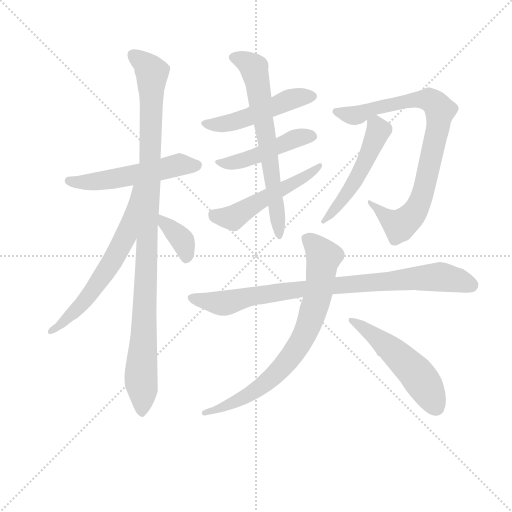
t = 0.00 s
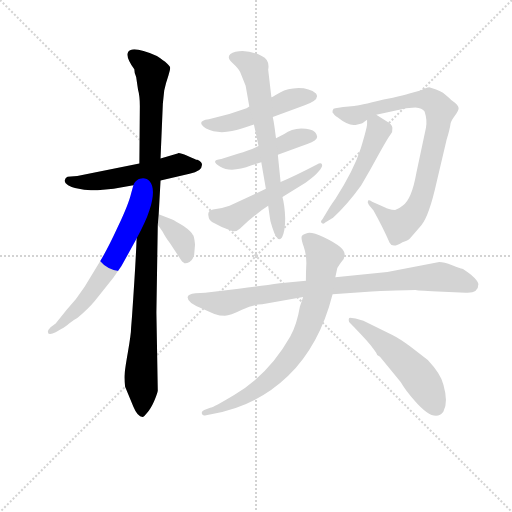
t = 2.00 s
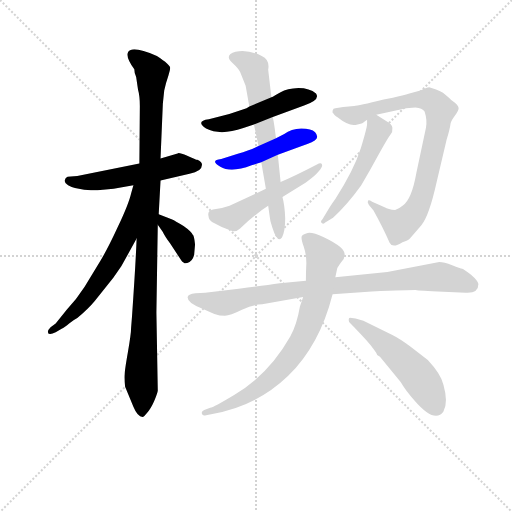
t = 3.99 s
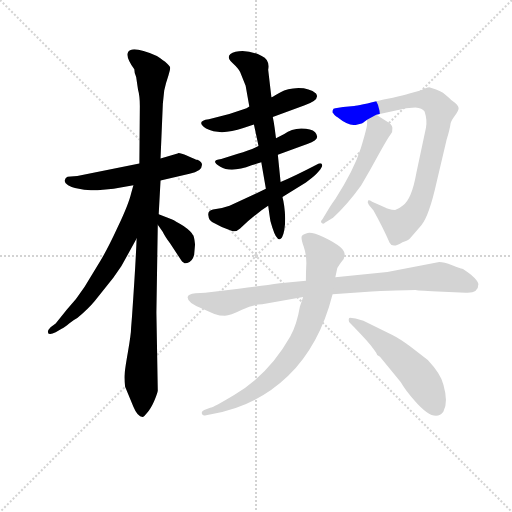
t = 5.99 s
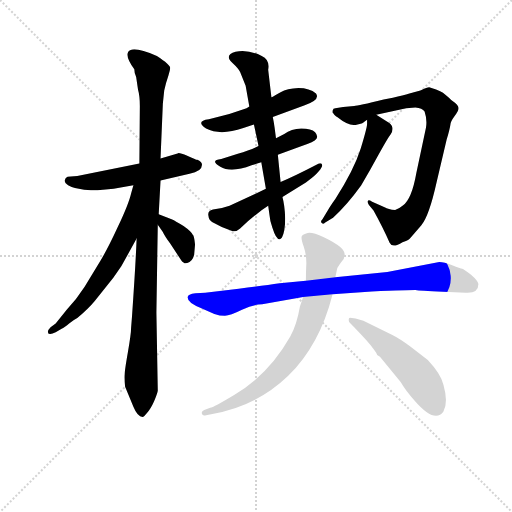
t = 7.99 s
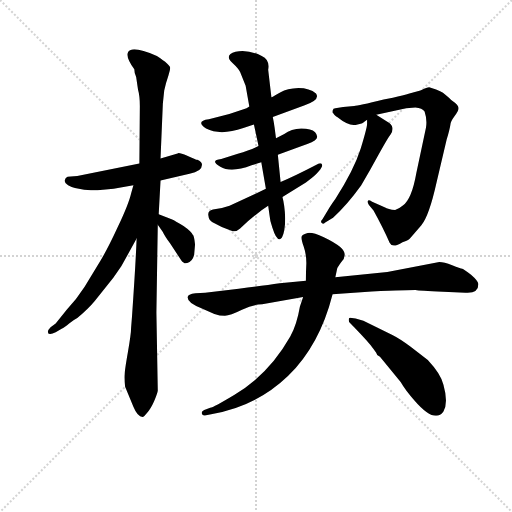
t = 9.98 s

The animated SVG that drew these frames (rendered in a browser with its animation timeline set to each time). Animation: 13 CSS @keyframes rules; one cycle of 9.98 s.

<svg version="1.1" viewBox="0 0 1024 1024" xmlns="http://www.w3.org/2000/svg">
  <g stroke="lightgray" stroke-dasharray="1,1" stroke-width="1" transform="scale(4, 4)">
    <line x1="0" y1="0" x2="256" y2="256"></line>
    <line x1="256" y1="0" x2="0" y2="256"></line>
    <line x1="128" y1="0" x2="128" y2="256"></line>
    <line x1="0" y1="128" x2="256" y2="128"></line>
  </g>
<g transform="scale(0.92, -0.92) translate(60, -900)">
   <style type="text/css">
    @keyframes keyframes0 {
      from {
       stroke: blue;
       stroke-dashoffset: 537;
       stroke-width: 128;
       }
       64% {
       animation-timing-function: step-end;
       stroke: blue;
       stroke-dashoffset: 0;
       stroke-width: 128;
       }
       to {
       stroke: black;
       stroke-width: 1024;
       }
       }
       #make-me-a-hanzi-animation-0 {
         animation: keyframes0 0.687012s both;
         animation-delay: 0.000000s;
         animation-timing-function: linear;
       }
    @keyframes keyframes1 {
      from {
       stroke: blue;
       stroke-dashoffset: 1051;
       stroke-width: 128;
       }
       77% {
       animation-timing-function: step-end;
       stroke: blue;
       stroke-dashoffset: 0;
       stroke-width: 128;
       }
       to {
       stroke: black;
       stroke-width: 1024;
       }
       }
       #make-me-a-hanzi-animation-1 {
         animation: keyframes1 1.105306s both;
         animation-delay: 0.687012s;
         animation-timing-function: linear;
       }
    @keyframes keyframes2 {
      from {
       stroke: blue;
       stroke-dashoffset: 629;
       stroke-width: 128;
       }
       67% {
       animation-timing-function: step-end;
       stroke: blue;
       stroke-dashoffset: 0;
       stroke-width: 128;
       }
       to {
       stroke: black;
       stroke-width: 1024;
       }
       }
       #make-me-a-hanzi-animation-2 {
         animation: keyframes2 0.761882s both;
         animation-delay: 1.792318s;
         animation-timing-function: linear;
       }
    @keyframes keyframes3 {
      from {
       stroke: blue;
       stroke-dashoffset: 369;
       stroke-width: 128;
       }
       55% {
       animation-timing-function: step-end;
       stroke: blue;
       stroke-dashoffset: 0;
       stroke-width: 128;
       }
       to {
       stroke: black;
       stroke-width: 1024;
       }
       }
       #make-me-a-hanzi-animation-3 {
         animation: keyframes3 0.550293s both;
         animation-delay: 2.554199s;
         animation-timing-function: linear;
       }
    @keyframes keyframes4 {
      from {
       stroke: blue;
       stroke-dashoffset: 495;
       stroke-width: 128;
       }
       62% {
       animation-timing-function: step-end;
       stroke: blue;
       stroke-dashoffset: 0;
       stroke-width: 128;
       }
       to {
       stroke: black;
       stroke-width: 1024;
       }
       }
       #make-me-a-hanzi-animation-4 {
         animation: keyframes4 0.652832s both;
         animation-delay: 3.104492s;
         animation-timing-function: linear;
       }
    @keyframes keyframes5 {
      from {
       stroke: blue;
       stroke-dashoffset: 470;
       stroke-width: 128;
       }
       60% {
       animation-timing-function: step-end;
       stroke: blue;
       stroke-dashoffset: 0;
       stroke-width: 128;
       }
       to {
       stroke: black;
       stroke-width: 1024;
       }
       }
       #make-me-a-hanzi-animation-5 {
         animation: keyframes5 0.632487s both;
         animation-delay: 3.757324s;
         animation-timing-function: linear;
       }
    @keyframes keyframes6 {
      from {
       stroke: blue;
       stroke-dashoffset: 519;
       stroke-width: 128;
       }
       63% {
       animation-timing-function: step-end;
       stroke: blue;
       stroke-dashoffset: 0;
       stroke-width: 128;
       }
       to {
       stroke: black;
       stroke-width: 1024;
       }
       }
       #make-me-a-hanzi-animation-6 {
         animation: keyframes6 0.672363s both;
         animation-delay: 4.389811s;
         animation-timing-function: linear;
       }
    @keyframes keyframes7 {
      from {
       stroke: blue;
       stroke-dashoffset: 669;
       stroke-width: 128;
       }
       69% {
       animation-timing-function: step-end;
       stroke: blue;
       stroke-dashoffset: 0;
       stroke-width: 128;
       }
       to {
       stroke: black;
       stroke-width: 1024;
       }
       }
       #make-me-a-hanzi-animation-7 {
         animation: keyframes7 0.794434s both;
         animation-delay: 5.062174s;
         animation-timing-function: linear;
       }
    @keyframes keyframes8 {
      from {
       stroke: blue;
       stroke-dashoffset: 855;
       stroke-width: 128;
       }
       74% {
       animation-timing-function: step-end;
       stroke: blue;
       stroke-dashoffset: 0;
       stroke-width: 128;
       }
       to {
       stroke: black;
       stroke-width: 1024;
       }
       }
       #make-me-a-hanzi-animation-8 {
         animation: keyframes8 0.945801s both;
         animation-delay: 5.856608s;
         animation-timing-function: linear;
       }
    @keyframes keyframes9 {
      from {
       stroke: blue;
       stroke-dashoffset: 514;
       stroke-width: 128;
       }
       63% {
       animation-timing-function: step-end;
       stroke: blue;
       stroke-dashoffset: 0;
       stroke-width: 128;
       }
       to {
       stroke: black;
       stroke-width: 1024;
       }
       }
       #make-me-a-hanzi-animation-9 {
         animation: keyframes9 0.668294s both;
         animation-delay: 6.802409s;
         animation-timing-function: linear;
       }
    @keyframes keyframes10 {
      from {
       stroke: blue;
       stroke-dashoffset: 873;
       stroke-width: 128;
       }
       74% {
       animation-timing-function: step-end;
       stroke: blue;
       stroke-dashoffset: 0;
       stroke-width: 128;
       }
       to {
       stroke: black;
       stroke-width: 1024;
       }
       }
       #make-me-a-hanzi-animation-10 {
         animation: keyframes10 0.960449s both;
         animation-delay: 7.470703s;
         animation-timing-function: linear;
       }
    @keyframes keyframes11 {
      from {
       stroke: blue;
       stroke-dashoffset: 770;
       stroke-width: 128;
       }
       71% {
       animation-timing-function: step-end;
       stroke: blue;
       stroke-dashoffset: 0;
       stroke-width: 128;
       }
       to {
       stroke: black;
       stroke-width: 1024;
       }
       }
       #make-me-a-hanzi-animation-11 {
         animation: keyframes11 0.876628s both;
         animation-delay: 8.431152s;
         animation-timing-function: linear;
       }
    @keyframes keyframes12 {
      from {
       stroke: blue;
       stroke-dashoffset: 521;
       stroke-width: 128;
       }
       63% {
       animation-timing-function: step-end;
       stroke: blue;
       stroke-dashoffset: 0;
       stroke-width: 128;
       }
       to {
       stroke: black;
       stroke-width: 1024;
       }
       }
       #make-me-a-hanzi-animation-12 {
         animation: keyframes12 0.673991s both;
         animation-delay: 9.307780s;
         animation-timing-function: linear;
       }
</style>
<path d="M 289.0 507.5 L 352.0 522.5 Q 379.0 527.5 379.0 541.5 Q 380.0 547.5 369.0 552.5 Q 366.0 552.5 347.0 561.5 Q 328.0 569.5 326.0 566.5 L 289.0 555.5 L 243.0 544.5 L 108.0 517.5 L 87.0 515.5 Q 82.0 513.5 81.0 508.5 Q 79.0 502.5 88.0 497.5 Q 96.0 492.5 103.0 491.5 L 123.0 487.5 Q 148.0 485.5 152.0 486.5 L 187.0 489.5 L 230.0 497.5 L 289.0 507.5 Z" fill="lightgray"></path> 
<path d="M 285.0 434.5 L 289.0 507.5 L 289.0 555.5 L 294.0 674.5 L 297.0 703.5 Q 301.0 721.5 306.0 735.5 Q 310.0 748.5 310.0 752.5 Q 310.0 755.5 299.0 765.5 Q 287.0 775.5 281.0 778.5 Q 237.0 797.5 224.0 791.5 Q 207.0 784.5 232.0 749.5 Q 232.0 740.5 236.0 732.5 L 240.0 705.5 Q 244.0 691.5 244.0 669.5 L 243.0 544.5 L 237.0 381.5 Q 235.0 327.5 227.0 212.5 L 225.0 187.5 Q 225.0 174.5 218.0 134.5 Q 211.0 94.5 211.0 86.5 Q 210.0 77.5 212.0 59.5 L 230.0 15.5 Q 239.0 -6.5 250.0 -6.5 Q 253.0 -6.5 259.0 1.5 Q 267.0 9.5 275.0 27.5 Q 282.0 44.5 283.0 50.5 L 280.0 220.5 L 283.0 411.5 L 285.0 434.5 Z" fill="lightgray"></path> 
<path d="M 230.0 497.5 L 225.0 479.5 Q 220.0 457.5 197.0 408.5 Q 174.0 358.5 159.0 334.5 L 124.0 276.5 Q 106.0 248.5 85.0 226.5 L 61.0 196.5 L 50.0 188.5 Q 44.0 182.5 44.0 178.5 Q 45.0 169.5 61.0 177.5 L 74.0 185.5 Q 80.0 188.5 91.0 197.5 Q 102.0 205.5 108.0 208.5 Q 132.0 228.5 146.0 245.5 L 185.0 294.5 Q 187.0 296.5 195.0 308.5 L 204.0 321.5 L 237.0 381.5 C 317.0 526.5 238.0 526.5 230.0 497.5 Z" fill="lightgray"></path> 
<path d="M 362.0 345.5 L 364.0 368.5 Q 362.0 388.5 359.0 389.5 Q 356.0 396.5 339.0 408.5 Q 322.0 419.5 313.0 423.5 L 285.0 434.5 C 261.0 444.5 266.0 436.5 283.0 411.5 L 294.0 395.5 Q 298.0 386.5 310.0 370.5 L 335.0 332.5 Q 336.0 330.5 339.0 329.5 Q 341.0 327.5 343.0 327.5 L 347.0 328.5 Q 358.0 330.5 362.0 345.5 Z" fill="lightgray"></path> 
<path d="M 533.0 645.5 L 601.0 670.5 Q 637.0 682.5 627.0 696.5 Q 613.0 708.5 589.0 708.5 Q 564.0 707.5 550.0 699.5 Q 535.0 690.5 530.0 688.5 L 482.0 668.5 L 476.0 664.5 Q 436.0 649.5 394.0 640.5 Q 364.0 636.5 388.0 620.5 Q 419.0 604.5 469.0 621.5 L 492.0 629.5 L 533.0 645.5 Z" fill="lightgray"></path> 
<path d="M 544.0 563.5 L 596.0 582.5 Q 623.0 591.5 628.0 598.5 Q 632.0 604.5 625.0 612.5 Q 617.0 620.5 595.0 620.5 Q 573.0 619.5 558.0 608.5 L 540.0 599.5 L 502.0 582.5 Q 485.0 573.5 457.0 565.5 L 421.0 554.5 Q 395.0 551.5 419.0 537.5 Q 442.0 523.5 487.0 540.5 L 508.0 547.5 L 544.0 563.5 Z" fill="lightgray"></path> 
<path d="M 518.0 489.5 L 439.0 452.5 Q 420.0 445.5 403.0 444.5 Q 391.0 441.5 393.0 431.5 Q 394.0 421.5 401.0 417.5 Q 423.0 404.5 446.0 397.5 Q 453.0 395.5 462.0 403.5 Q 496.0 435.5 523.0 452.5 L 554.0 471.5 L 605.0 503.5 Q 624.0 516.5 633.0 527.5 Q 642.0 537.5 640.0 542.5 Q 638.0 547.5 629.0 542.5 Q 581.0 517.5 550.0 504.5 L 518.0 489.5 Z" fill="lightgray"></path> 
<path d="M 550.0 504.5 L 544.0 563.5 L 540.0 599.5 L 537.0 622.5 Q 535.0 636.5 533.0 645.5 L 530.0 688.5 L 523.0 748.5 Q 527.0 770.5 509.0 778.5 Q 478.0 793.5 452.0 787.5 Q 426.0 780.5 446.0 762.5 Q 458.0 751.5 462.0 743.5 L 474.0 713.5 L 482.0 668.5 L 492.0 629.5 L 502.0 582.5 L 508.0 547.5 L 518.0 489.5 L 523.0 452.5 L 526.0 431.5 Q 527.0 418.5 532.0 405.5 Q 543.0 370.5 553.0 383.5 Q 560.0 397.5 560.0 425.5 Q 559.0 453.5 554.0 471.5 L 550.0 504.5 Z" fill="lightgray"></path> 
<path d="M 823.0 664.5 L 843.0 666.5 Q 858.0 665.5 863.0 657.5 Q 869.0 639.5 866.0 622.5 L 845.0 523.5 Q 835.0 466.5 815.0 452.5 Q 807.0 445.5 799.0 443.5 Q 784.0 444.5 776.0 449.5 L 749.0 461.5 Q 741.0 466.5 740.0 463.5 Q 738.0 460.5 742.0 454.5 L 752.0 442.5 Q 773.0 404.5 787.0 372.5 Q 793.0 359.5 815.0 373.5 Q 824.0 376.5 827.0 378.5 Q 830.0 379.5 833.0 383.5 L 856.0 410.5 Q 873.0 431.5 889.0 503.5 L 911.0 596.5 Q 918.0 620.5 919.0 628.5 Q 919.0 635.5 928.0 647.5 Q 937.0 658.5 937.0 664.5 Q 937.0 669.5 929.0 676.5 Q 920.0 682.5 916.0 687.5 L 903.0 698.5 Q 898.0 701.5 888.0 705.5 L 873.0 710.5 Q 869.0 710.5 854.0 703.5 L 830.0 696.5 Q 817.0 692.5 794.0 687.5 L 774.0 683.5 Q 718.0 669.5 710.0 669.5 L 686.0 667.5 L 669.0 664.5 Q 664.0 664.5 663.0 659.5 L 663.0 656.5 Q 662.0 655.5 664.0 654.5 L 666.0 651.5 Q 666.0 650.5 669.0 648.5 Q 671.0 646.5 673.0 645.5 Q 698.0 625.5 713.0 628.5 L 726.0 631.5 Q 728.0 631.5 738.0 639.5 L 758.0 650.5 L 823.0 664.5 Z" fill="lightgray"></path> 
<path d="M 738.0 639.5 L 738.0 630.5 Q 738.0 622.5 724.0 576.5 Q 709.0 529.5 669.0 467.5 Q 663.0 459.5 656.0 448.5 L 641.0 423.5 Q 636.0 418.5 639.0 415.5 Q 642.0 411.5 647.0 416.5 L 664.0 426.5 Q 694.0 453.5 725.0 496.5 Q 744.0 528.5 764.0 565.5 Q 784.0 601.5 789.0 607.5 Q 794.0 613.5 793.0 622.5 Q 792.0 630.5 782.0 635.5 L 758.0 650.5 C 738.0 662.5 738.0 662.5 738.0 639.5 Z" fill="lightgray"></path> 
<path d="M 891.0 266.5 L 952.0 263.5 Q 980.0 261.5 980.0 282.5 Q 979.0 289.5 964.0 302.5 Q 948.0 314.5 945.0 315.5 Q 941.0 316.5 923.0 323.5 Q 905.0 330.5 895.0 330.5 L 782.0 308.5 L 669.0 297.5 L 605.0 289.5 L 548.0 284.5 Q 514.0 279.5 459.0 272.5 L 386.0 263.5 L 365.0 262.5 Q 348.0 260.5 348.0 254.5 Q 346.0 241.5 379.0 229.5 L 406.0 217.5 Q 418.0 213.5 429.0 213.5 Q 440.0 213.5 466.0 226.5 Q 491.0 238.5 510.0 238.5 L 599.0 254.5 L 663.0 260.5 L 748.0 266.5 Q 830.0 269.5 843.0 269.5 Q 844.0 268.5 891.0 266.5 Z" fill="lightgray"></path> 
<path d="M 669.0 297.5 L 673.0 316.5 Q 674.0 319.5 682.0 330.5 Q 698.0 347.5 679.0 363.5 Q 669.0 372.5 644.0 384.5 Q 619.0 395.5 609.0 393.5 Q 598.0 390.5 596.0 386.5 Q 594.0 381.5 600.0 364.5 Q 606.0 347.5 606.0 328.5 Q 605.0 309.5 605.0 289.5 L 599.0 254.5 L 592.0 233.5 Q 585.0 192.5 571.0 168.5 Q 524.0 85.5 449.0 41.5 Q 404.0 14.5 397.0 13.5 L 384.0 8.5 Q 377.0 5.5 379.0 0.5 Q 380.0 -4.5 388.0 -2.5 L 399.0 -0.5 Q 496.0 15.5 566.0 82.5 Q 635.0 149.5 663.0 260.5 L 669.0 297.5 Z" fill="lightgray"></path> 
<path d="M 702.0 196.5 L 710.0 188.5 Q 741.0 156.5 752.0 141.5 Q 759.0 132.5 760.0 128.5 L 766.0 124.5 L 811.0 69.5 Q 822.0 50.5 841.0 29.5 Q 885.0 -21.5 904.0 5.5 Q 915.0 24.5 904.0 63.5 Q 899.0 86.5 870.0 117.5 L 832.0 146.5 Q 809.0 163.5 793.0 171.5 L 730.0 202.5 L 713.0 207.5 L 701.0 209.5 Q 698.0 209.5 698.0 204.5 Q 698.0 199.5 702.0 196.5 Z" fill="lightgray"></path> 
      <clipPath id="make-me-a-hanzi-clip-0">
      <path d="M 289.0 507.5 L 352.0 522.5 Q 379.0 527.5 379.0 541.5 Q 380.0 547.5 369.0 552.5 Q 366.0 552.5 347.0 561.5 Q 328.0 569.5 326.0 566.5 L 289.0 555.5 L 243.0 544.5 L 108.0 517.5 L 87.0 515.5 Q 82.0 513.5 81.0 508.5 Q 79.0 502.5 88.0 497.5 Q 96.0 492.5 103.0 491.5 L 123.0 487.5 Q 148.0 485.5 152.0 486.5 L 187.0 489.5 L 230.0 497.5 L 289.0 507.5 Z" fill="lightgray"></path>
      </clipPath>
      <path clip-path="url(#make-me-a-hanzi-clip-0)" d="M 90.0 506.5 L 156.0 506.5 L 332.0 542.5 L 367.0 540.5 " fill="none" id="make-me-a-hanzi-animation-0" stroke-dasharray="409 818" stroke-linecap="round"></path>

      <clipPath id="make-me-a-hanzi-clip-1">
      <path d="M 285.0 434.5 L 289.0 507.5 L 289.0 555.5 L 294.0 674.5 L 297.0 703.5 Q 301.0 721.5 306.0 735.5 Q 310.0 748.5 310.0 752.5 Q 310.0 755.5 299.0 765.5 Q 287.0 775.5 281.0 778.5 Q 237.0 797.5 224.0 791.5 Q 207.0 784.5 232.0 749.5 Q 232.0 740.5 236.0 732.5 L 240.0 705.5 Q 244.0 691.5 244.0 669.5 L 243.0 544.5 L 237.0 381.5 Q 235.0 327.5 227.0 212.5 L 225.0 187.5 Q 225.0 174.5 218.0 134.5 Q 211.0 94.5 211.0 86.5 Q 210.0 77.5 212.0 59.5 L 230.0 15.5 Q 239.0 -6.5 250.0 -6.5 Q 253.0 -6.5 259.0 1.5 Q 267.0 9.5 275.0 27.5 Q 282.0 44.5 283.0 50.5 L 280.0 220.5 L 283.0 411.5 L 285.0 434.5 Z" fill="lightgray"></path>
      </clipPath>
      <path clip-path="url(#make-me-a-hanzi-clip-1)" d="M 230.0 779.5 L 261.0 756.5 L 271.0 741.5 L 266.0 501.5 L 246.0 80.5 L 249.0 3.5 " fill="none" id="make-me-a-hanzi-animation-1" stroke-dasharray="923 1846" stroke-linecap="round"></path>

      <clipPath id="make-me-a-hanzi-clip-2">
      <path d="M 230.0 497.5 L 225.0 479.5 Q 220.0 457.5 197.0 408.5 Q 174.0 358.5 159.0 334.5 L 124.0 276.5 Q 106.0 248.5 85.0 226.5 L 61.0 196.5 L 50.0 188.5 Q 44.0 182.5 44.0 178.5 Q 45.0 169.5 61.0 177.5 L 74.0 185.5 Q 80.0 188.5 91.0 197.5 Q 102.0 205.5 108.0 208.5 Q 132.0 228.5 146.0 245.5 L 185.0 294.5 Q 187.0 296.5 195.0 308.5 L 204.0 321.5 L 237.0 381.5 C 317.0 526.5 238.0 526.5 230.0 497.5 Z" fill="lightgray"></path>
      </clipPath>
      <path clip-path="url(#make-me-a-hanzi-clip-2)" d="M 237.0 492.5 L 213.0 386.5 L 187.0 337.5 L 122.0 243.5 L 51.0 180.5 " fill="none" id="make-me-a-hanzi-animation-2" stroke-dasharray="501 1002" stroke-linecap="round"></path>

      <clipPath id="make-me-a-hanzi-clip-3">
      <path d="M 362.0 345.5 L 364.0 368.5 Q 362.0 388.5 359.0 389.5 Q 356.0 396.5 339.0 408.5 Q 322.0 419.5 313.0 423.5 L 285.0 434.5 C 261.0 444.5 266.0 436.5 283.0 411.5 L 294.0 395.5 Q 298.0 386.5 310.0 370.5 L 335.0 332.5 Q 336.0 330.5 339.0 329.5 Q 341.0 327.5 343.0 327.5 L 347.0 328.5 Q 358.0 330.5 362.0 345.5 Z" fill="lightgray"></path>
      </clipPath>
      <path clip-path="url(#make-me-a-hanzi-clip-3)" d="M 291.0 428.5 L 339.0 372.5 L 344.0 333.5 " fill="none" id="make-me-a-hanzi-animation-3" stroke-dasharray="241 482" stroke-linecap="round"></path>

      <clipPath id="make-me-a-hanzi-clip-4">
      <path d="M 533.0 645.5 L 601.0 670.5 Q 637.0 682.5 627.0 696.5 Q 613.0 708.5 589.0 708.5 Q 564.0 707.5 550.0 699.5 Q 535.0 690.5 530.0 688.5 L 482.0 668.5 L 476.0 664.5 Q 436.0 649.5 394.0 640.5 Q 364.0 636.5 388.0 620.5 Q 419.0 604.5 469.0 621.5 L 492.0 629.5 L 533.0 645.5 Z" fill="lightgray"></path>
      </clipPath>
      <path clip-path="url(#make-me-a-hanzi-clip-4)" d="M 388.0 631.5 L 442.0 632.5 L 564.0 681.5 L 617.0 690.5 " fill="none" id="make-me-a-hanzi-animation-4" stroke-dasharray="367 734" stroke-linecap="round"></path>

      <clipPath id="make-me-a-hanzi-clip-5">
      <path d="M 544.0 563.5 L 596.0 582.5 Q 623.0 591.5 628.0 598.5 Q 632.0 604.5 625.0 612.5 Q 617.0 620.5 595.0 620.5 Q 573.0 619.5 558.0 608.5 L 540.0 599.5 L 502.0 582.5 Q 485.0 573.5 457.0 565.5 L 421.0 554.5 Q 395.0 551.5 419.0 537.5 Q 442.0 523.5 487.0 540.5 L 508.0 547.5 L 544.0 563.5 Z" fill="lightgray"></path>
      </clipPath>
      <path clip-path="url(#make-me-a-hanzi-clip-5)" d="M 416.0 546.5 L 447.0 545.5 L 474.0 552.5 L 581.0 598.5 L 619.0 603.5 " fill="none" id="make-me-a-hanzi-animation-5" stroke-dasharray="342 684" stroke-linecap="round"></path>

      <clipPath id="make-me-a-hanzi-clip-6">
      <path d="M 518.0 489.5 L 439.0 452.5 Q 420.0 445.5 403.0 444.5 Q 391.0 441.5 393.0 431.5 Q 394.0 421.5 401.0 417.5 Q 423.0 404.5 446.0 397.5 Q 453.0 395.5 462.0 403.5 Q 496.0 435.5 523.0 452.5 L 554.0 471.5 L 605.0 503.5 Q 624.0 516.5 633.0 527.5 Q 642.0 537.5 640.0 542.5 Q 638.0 547.5 629.0 542.5 Q 581.0 517.5 550.0 504.5 L 518.0 489.5 Z" fill="lightgray"></path>
      </clipPath>
      <path clip-path="url(#make-me-a-hanzi-clip-6)" d="M 403.0 433.5 L 451.0 428.5 L 605.0 516.5 L 635.0 539.5 " fill="none" id="make-me-a-hanzi-animation-6" stroke-dasharray="391 782" stroke-linecap="round"></path>

      <clipPath id="make-me-a-hanzi-clip-7">
      <path d="M 550.0 504.5 L 544.0 563.5 L 540.0 599.5 L 537.0 622.5 Q 535.0 636.5 533.0 645.5 L 530.0 688.5 L 523.0 748.5 Q 527.0 770.5 509.0 778.5 Q 478.0 793.5 452.0 787.5 Q 426.0 780.5 446.0 762.5 Q 458.0 751.5 462.0 743.5 L 474.0 713.5 L 482.0 668.5 L 492.0 629.5 L 502.0 582.5 L 508.0 547.5 L 518.0 489.5 L 523.0 452.5 L 526.0 431.5 Q 527.0 418.5 532.0 405.5 Q 543.0 370.5 553.0 383.5 Q 560.0 397.5 560.0 425.5 Q 559.0 453.5 554.0 471.5 L 550.0 504.5 Z" fill="lightgray"></path>
      </clipPath>
      <path clip-path="url(#make-me-a-hanzi-clip-7)" d="M 450.0 774.5 L 471.0 768.5 L 490.0 754.5 L 500.0 722.5 L 547.0 391.5 " fill="none" id="make-me-a-hanzi-animation-7" stroke-dasharray="541 1082" stroke-linecap="round"></path>

      <clipPath id="make-me-a-hanzi-clip-8">
      <path d="M 823.0 664.5 L 843.0 666.5 Q 858.0 665.5 863.0 657.5 Q 869.0 639.5 866.0 622.5 L 845.0 523.5 Q 835.0 466.5 815.0 452.5 Q 807.0 445.5 799.0 443.5 Q 784.0 444.5 776.0 449.5 L 749.0 461.5 Q 741.0 466.5 740.0 463.5 Q 738.0 460.5 742.0 454.5 L 752.0 442.5 Q 773.0 404.5 787.0 372.5 Q 793.0 359.5 815.0 373.5 Q 824.0 376.5 827.0 378.5 Q 830.0 379.5 833.0 383.5 L 856.0 410.5 Q 873.0 431.5 889.0 503.5 L 911.0 596.5 Q 918.0 620.5 919.0 628.5 Q 919.0 635.5 928.0 647.5 Q 937.0 658.5 937.0 664.5 Q 937.0 669.5 929.0 676.5 Q 920.0 682.5 916.0 687.5 L 903.0 698.5 Q 898.0 701.5 888.0 705.5 L 873.0 710.5 Q 869.0 710.5 854.0 703.5 L 830.0 696.5 Q 817.0 692.5 794.0 687.5 L 774.0 683.5 Q 718.0 669.5 710.0 669.5 L 686.0 667.5 L 669.0 664.5 Q 664.0 664.5 663.0 659.5 L 663.0 656.5 Q 662.0 655.5 664.0 654.5 L 666.0 651.5 Q 666.0 650.5 669.0 648.5 Q 671.0 646.5 673.0 645.5 Q 698.0 625.5 713.0 628.5 L 726.0 631.5 Q 728.0 631.5 738.0 639.5 L 758.0 650.5 L 823.0 664.5 Z" fill="lightgray"></path>
      </clipPath>
      <path clip-path="url(#make-me-a-hanzi-clip-8)" d="M 669.0 658.5 L 708.0 648.5 L 767.0 668.5 L 870.0 684.5 L 888.0 673.5 L 897.0 659.5 L 865.0 498.5 L 844.0 442.5 L 809.0 409.5 L 744.0 459.5 " fill="none" id="make-me-a-hanzi-animation-8" stroke-dasharray="727 1454" stroke-linecap="round"></path>

      <clipPath id="make-me-a-hanzi-clip-9">
      <path d="M 738.0 639.5 L 738.0 630.5 Q 738.0 622.5 724.0 576.5 Q 709.0 529.5 669.0 467.5 Q 663.0 459.5 656.0 448.5 L 641.0 423.5 Q 636.0 418.5 639.0 415.5 Q 642.0 411.5 647.0 416.5 L 664.0 426.5 Q 694.0 453.5 725.0 496.5 Q 744.0 528.5 764.0 565.5 Q 784.0 601.5 789.0 607.5 Q 794.0 613.5 793.0 622.5 Q 792.0 630.5 782.0 635.5 L 758.0 650.5 C 738.0 662.5 738.0 662.5 738.0 639.5 Z" fill="lightgray"></path>
      </clipPath>
      <path clip-path="url(#make-me-a-hanzi-clip-9)" d="M 747.0 635.5 L 763.0 616.5 L 743.0 567.5 L 681.0 459.5 L 643.0 418.5 " fill="none" id="make-me-a-hanzi-animation-9" stroke-dasharray="386 772" stroke-linecap="round"></path>

      <clipPath id="make-me-a-hanzi-clip-10">
      <path d="M 891.0 266.5 L 952.0 263.5 Q 980.0 261.5 980.0 282.5 Q 979.0 289.5 964.0 302.5 Q 948.0 314.5 945.0 315.5 Q 941.0 316.5 923.0 323.5 Q 905.0 330.5 895.0 330.5 L 782.0 308.5 L 669.0 297.5 L 605.0 289.5 L 548.0 284.5 Q 514.0 279.5 459.0 272.5 L 386.0 263.5 L 365.0 262.5 Q 348.0 260.5 348.0 254.5 Q 346.0 241.5 379.0 229.5 L 406.0 217.5 Q 418.0 213.5 429.0 213.5 Q 440.0 213.5 466.0 226.5 Q 491.0 238.5 510.0 238.5 L 599.0 254.5 L 663.0 260.5 L 748.0 266.5 Q 830.0 269.5 843.0 269.5 Q 844.0 268.5 891.0 266.5 Z" fill="lightgray"></path>
      </clipPath>
      <path clip-path="url(#make-me-a-hanzi-clip-10)" d="M 356.0 252.5 L 418.0 240.5 L 599.0 272.5 L 894.0 298.5 L 966.0 280.5 " fill="none" id="make-me-a-hanzi-animation-10" stroke-dasharray="745 1490" stroke-linecap="round"></path>

      <clipPath id="make-me-a-hanzi-clip-11">
      <path d="M 669.0 297.5 L 673.0 316.5 Q 674.0 319.5 682.0 330.5 Q 698.0 347.5 679.0 363.5 Q 669.0 372.5 644.0 384.5 Q 619.0 395.5 609.0 393.5 Q 598.0 390.5 596.0 386.5 Q 594.0 381.5 600.0 364.5 Q 606.0 347.5 606.0 328.5 Q 605.0 309.5 605.0 289.5 L 599.0 254.5 L 592.0 233.5 Q 585.0 192.5 571.0 168.5 Q 524.0 85.5 449.0 41.5 Q 404.0 14.5 397.0 13.5 L 384.0 8.5 Q 377.0 5.5 379.0 0.5 Q 380.0 -4.5 388.0 -2.5 L 399.0 -0.5 Q 496.0 15.5 566.0 82.5 Q 635.0 149.5 663.0 260.5 L 669.0 297.5 Z" fill="lightgray"></path>
      </clipPath>
      <path clip-path="url(#make-me-a-hanzi-clip-11)" d="M 607.0 382.5 L 644.0 341.5 L 632.0 259.5 L 596.0 160.5 L 546.0 92.5 L 501.0 54.5 L 435.0 18.5 L 385.0 2.5 " fill="none" id="make-me-a-hanzi-animation-11" stroke-dasharray="642 1284" stroke-linecap="round"></path>

      <clipPath id="make-me-a-hanzi-clip-12">
      <path d="M 702.0 196.5 L 710.0 188.5 Q 741.0 156.5 752.0 141.5 Q 759.0 132.5 760.0 128.5 L 766.0 124.5 L 811.0 69.5 Q 822.0 50.5 841.0 29.5 Q 885.0 -21.5 904.0 5.5 Q 915.0 24.5 904.0 63.5 Q 899.0 86.5 870.0 117.5 L 832.0 146.5 Q 809.0 163.5 793.0 171.5 L 730.0 202.5 L 713.0 207.5 L 701.0 209.5 Q 698.0 209.5 698.0 204.5 Q 698.0 199.5 702.0 196.5 Z" fill="lightgray"></path>
      </clipPath>
      <path clip-path="url(#make-me-a-hanzi-clip-12)" d="M 706.0 203.5 L 786.0 144.5 L 841.0 92.5 L 888.0 15.5 " fill="none" id="make-me-a-hanzi-animation-12" stroke-dasharray="393 786" stroke-linecap="round"></path>

</g>
</svg>
